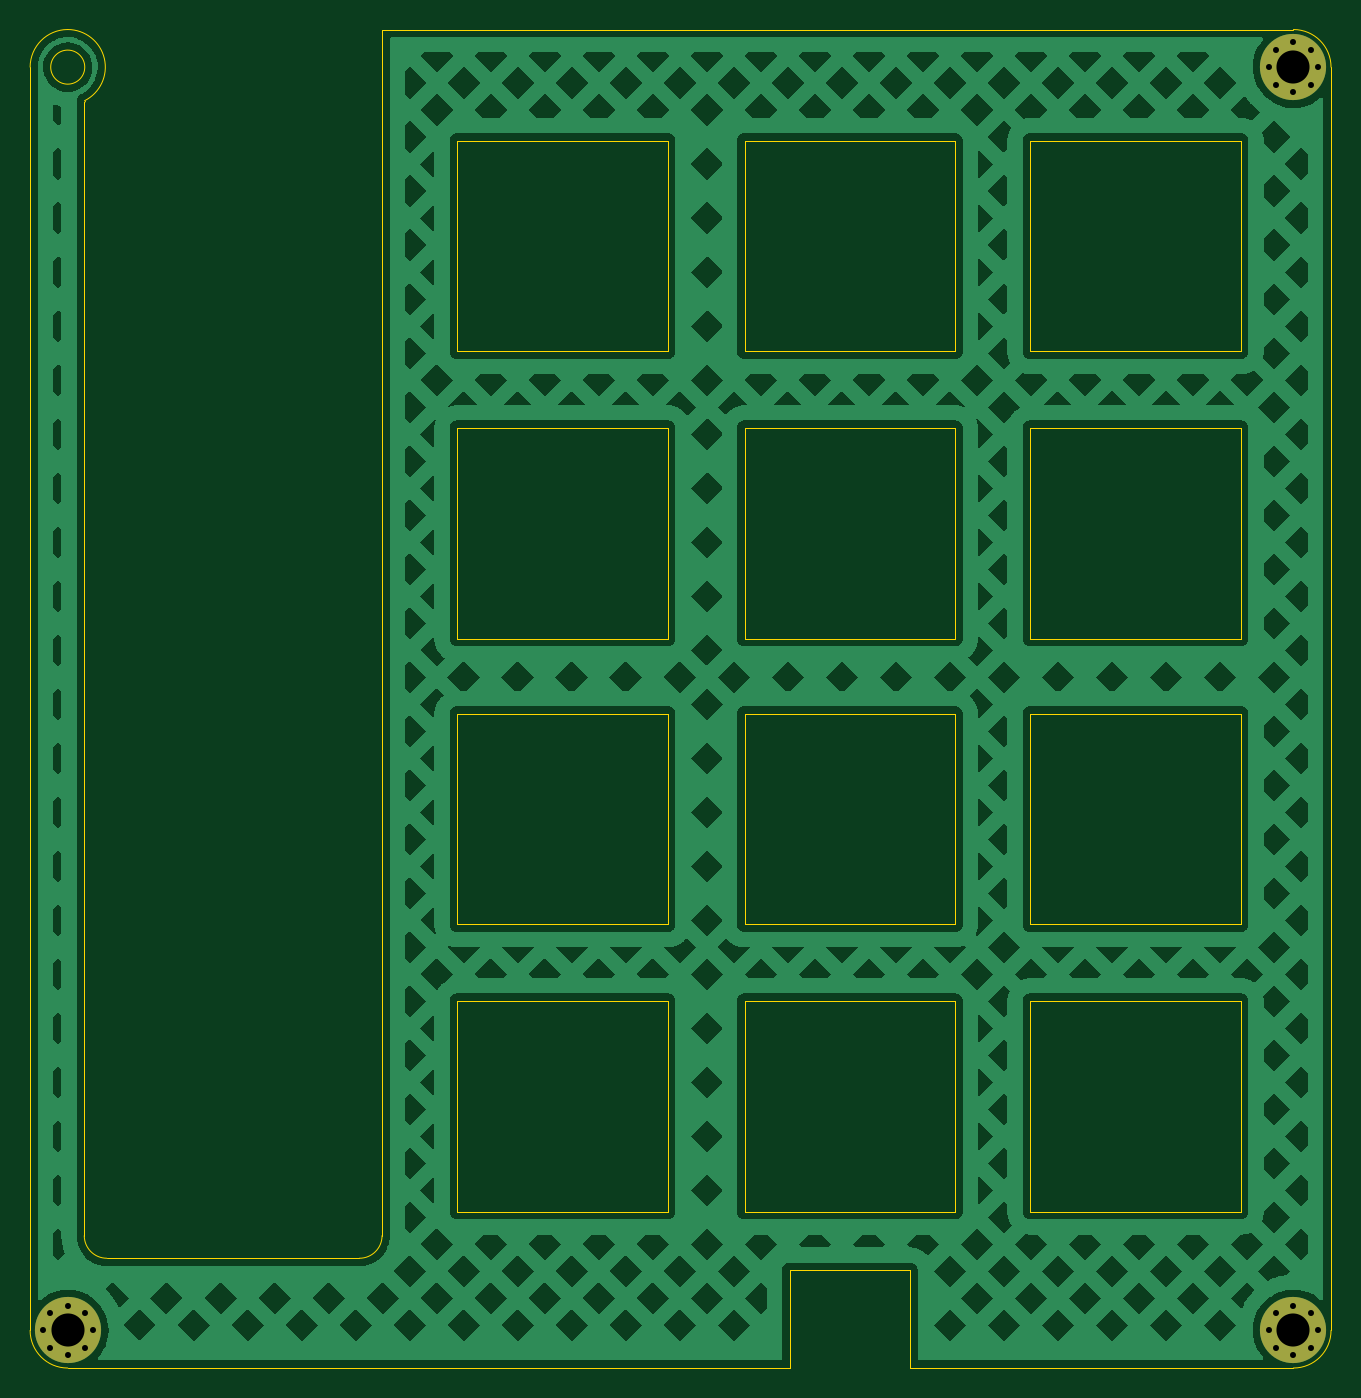
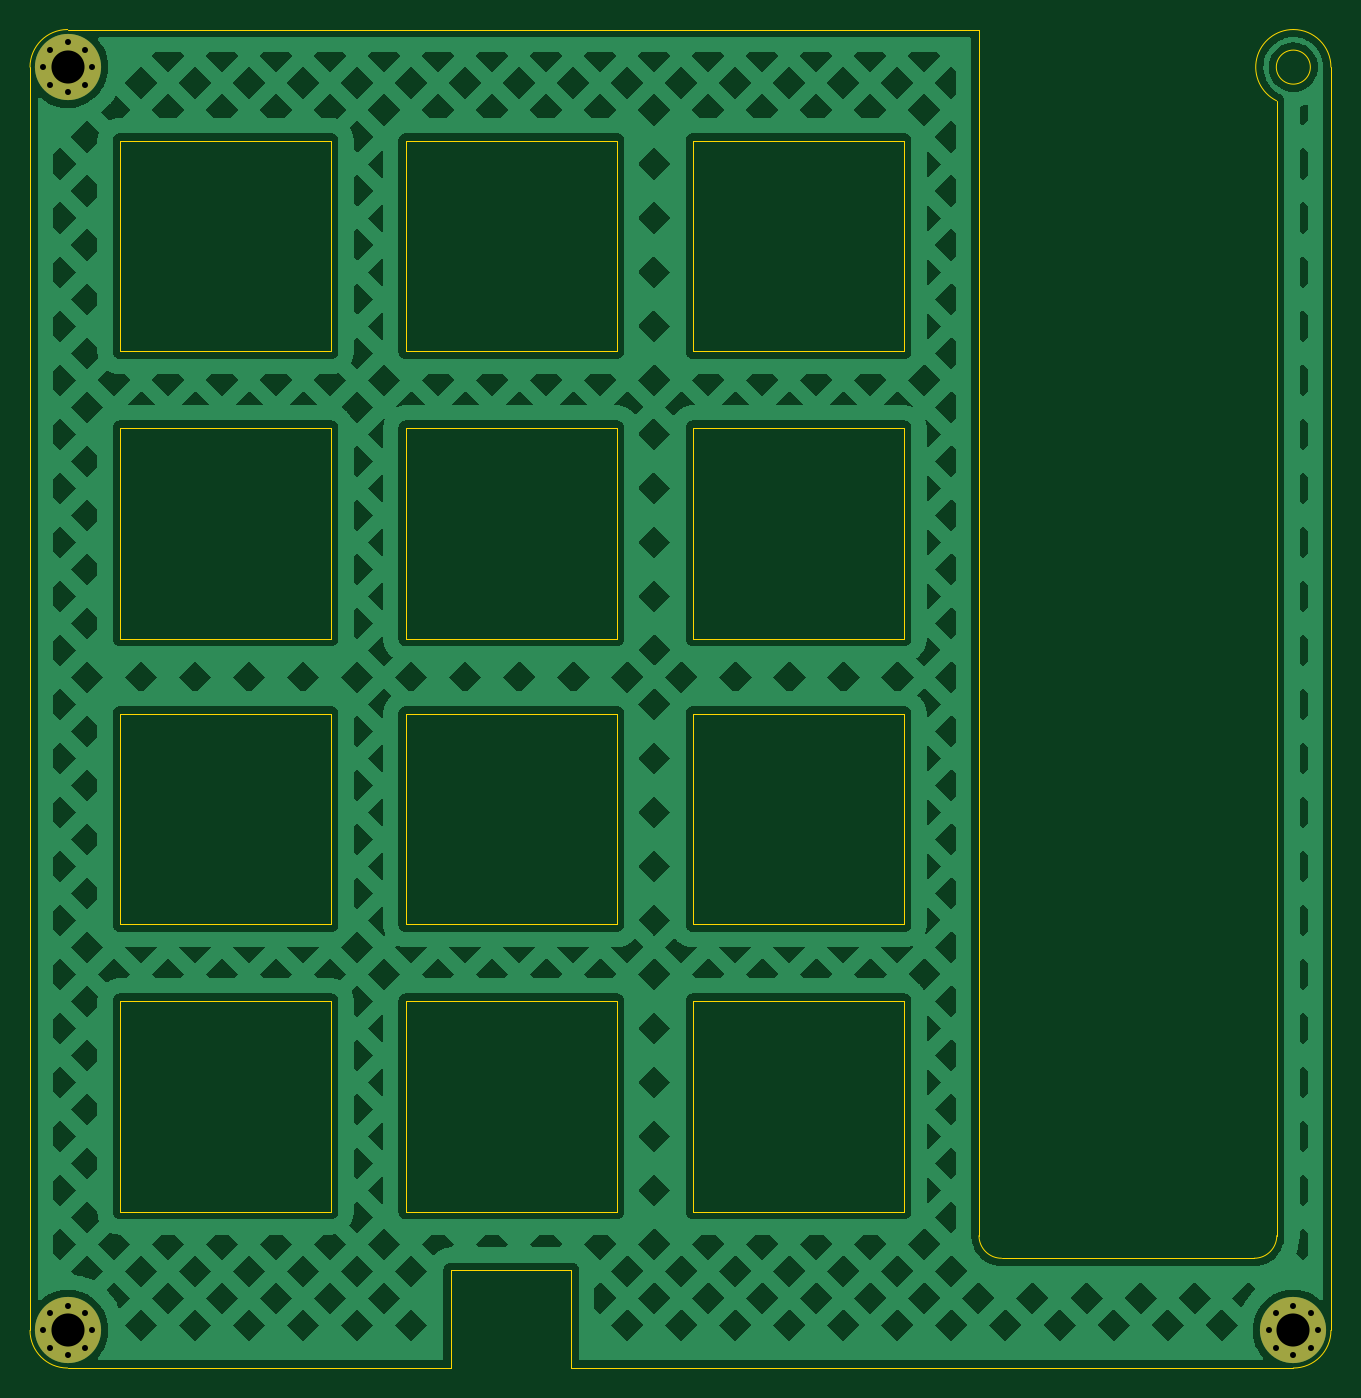
Circuit board: 11 layer files. Board 86.5 x 89.0 mm.
- bottom_copper: fauxmac-plus-plate-B_Cu.gbr (188397 bytes)
- bottom_mask: fauxmac-plus-plate-B_Mask.gbr (1285 bytes)
- paste: fauxmac-plus-plate-B_Paste.gbr (471 bytes)
- bottom_silk: fauxmac-plus-plate-B_Silkscreen.gbr (472 bytes)
- outline: fauxmac-plus-plate-Edge_Cuts.gbr (4249 bytes)
- top_copper: fauxmac-plus-plate-F_Cu.gbr (188397 bytes)
- top_mask: fauxmac-plus-plate-F_Mask.gbr (1285 bytes)
- paste: fauxmac-plus-plate-F_Paste.gbr (471 bytes)
- top_silk: fauxmac-plus-plate-F_Silkscreen.gbr (512 bytes)
- drill: fauxmac-plus-plate-NPTH.drl (296 bytes)
- drill: fauxmac-plus-plate-PTH.drl (841 bytes)

=== bottom_copper: fauxmac-plus-plate-B_Cu.gbr (188397 bytes, source omitted) ===
=== bottom_mask: fauxmac-plus-plate-B_Mask.gbr ===
%TF.GenerationSoftware,KiCad,Pcbnew,(6.0.11-0)*%
%TF.CreationDate,2023-02-16T11:14:49+00:00*%
%TF.ProjectId,fauxmac-plus-plate,66617578-6d61-4632-9d70-6c75732d706c,rev?*%
%TF.SameCoordinates,Original*%
%TF.FileFunction,Soldermask,Bot*%
%TF.FilePolarity,Negative*%
%FSLAX46Y46*%
G04 Gerber Fmt 4.6, Leading zero omitted, Abs format (unit mm)*
G04 Created by KiCad (PCBNEW (6.0.11-0)) date 2023-02-16 11:14:49*
%MOMM*%
%LPD*%
G01*
G04 APERTURE LIST*
%ADD10C,4.400000*%
%ADD11C,0.700000*%
G04 APERTURE END LIST*
D10*
%TO.C, *%
X208000000Y-28500000D03*
D11*
X206833274Y-29666726D03*
X206350000Y-28500000D03*
X209650000Y-28500000D03*
X209166726Y-27333274D03*
X209166726Y-29666726D03*
X208000000Y-30150000D03*
X206833274Y-27333274D03*
X208000000Y-26850000D03*
%TD*%
%TO.C, *%
X206350000Y-112500000D03*
X209166726Y-111333274D03*
X209166726Y-113666726D03*
X208000000Y-114150000D03*
X209650000Y-112500000D03*
D10*
X208000000Y-112500000D03*
D11*
X206833274Y-111333274D03*
X208000000Y-110850000D03*
X206833274Y-113666726D03*
%TD*%
%TO.C, *%
X125333274Y-113666726D03*
X126500000Y-114150000D03*
X124850000Y-112500000D03*
X125333274Y-111333274D03*
D10*
X126500000Y-112500000D03*
D11*
X128150000Y-112500000D03*
X127666726Y-113666726D03*
X127666726Y-111333274D03*
X126500000Y-110850000D03*
%TD*%
M02*

=== paste: fauxmac-plus-plate-B_Paste.gbr ===
%TF.GenerationSoftware,KiCad,Pcbnew,(6.0.11-0)*%
%TF.CreationDate,2023-02-16T11:14:49+00:00*%
%TF.ProjectId,fauxmac-plus-plate,66617578-6d61-4632-9d70-6c75732d706c,rev?*%
%TF.SameCoordinates,Original*%
%TF.FileFunction,Paste,Bot*%
%TF.FilePolarity,Positive*%
%FSLAX46Y46*%
G04 Gerber Fmt 4.6, Leading zero omitted, Abs format (unit mm)*
G04 Created by KiCad (PCBNEW (6.0.11-0)) date 2023-02-16 11:14:49*
%MOMM*%
%LPD*%
G01*
G04 APERTURE LIST*
G04 APERTURE END LIST*
M02*

=== bottom_silk: fauxmac-plus-plate-B_Silkscreen.gbr ===
%TF.GenerationSoftware,KiCad,Pcbnew,(6.0.11-0)*%
%TF.CreationDate,2023-02-16T11:14:49+00:00*%
%TF.ProjectId,fauxmac-plus-plate,66617578-6d61-4632-9d70-6c75732d706c,rev?*%
%TF.SameCoordinates,Original*%
%TF.FileFunction,Legend,Bot*%
%TF.FilePolarity,Positive*%
%FSLAX46Y46*%
G04 Gerber Fmt 4.6, Leading zero omitted, Abs format (unit mm)*
G04 Created by KiCad (PCBNEW (6.0.11-0)) date 2023-02-16 11:14:49*
%MOMM*%
%LPD*%
G01*
G04 APERTURE LIST*
G04 APERTURE END LIST*
M02*

=== outline: fauxmac-plus-plate-Edge_Cuts.gbr ===
%TF.GenerationSoftware,KiCad,Pcbnew,(6.0.11-0)*%
%TF.CreationDate,2023-02-16T11:14:49+00:00*%
%TF.ProjectId,fauxmac-plus-plate,66617578-6d61-4632-9d70-6c75732d706c,rev?*%
%TF.SameCoordinates,Original*%
%TF.FileFunction,Profile,NP*%
%FSLAX46Y46*%
G04 Gerber Fmt 4.6, Leading zero omitted, Abs format (unit mm)*
G04 Created by KiCad (PCBNEW (6.0.11-0)) date 2023-02-16 11:14:49*
%MOMM*%
%LPD*%
G01*
G04 APERTURE LIST*
%TA.AperFunction,Profile*%
%ADD10C,0.050000*%
%TD*%
G04 APERTURE END LIST*
D10*
X174500000Y-115000000D02*
X126500000Y-115000000D01*
X182500000Y-115000000D02*
X208000000Y-115000000D01*
X182500000Y-108500000D02*
X182500000Y-115000000D01*
X178500000Y-108500000D02*
X182500000Y-108500000D01*
X174500000Y-108500000D02*
X178500000Y-108500000D01*
X174500000Y-115000000D02*
X174500000Y-108500000D01*
X210500000Y-112500000D02*
X210500000Y-28500000D01*
X124000000Y-28500000D02*
X124000000Y-112500000D01*
X152400000Y-33400000D02*
X166400000Y-33400000D01*
X166400000Y-33400000D02*
X166400000Y-47400000D01*
X166400000Y-47400000D02*
X152400000Y-47400000D01*
X152400000Y-47400000D02*
X152400000Y-33400000D01*
X124000000Y-112500000D02*
G75*
G03*
X126500000Y-115000000I2500000J0D01*
G01*
X152400000Y-71500000D02*
X166400000Y-71500000D01*
X166400000Y-71500000D02*
X166400000Y-85500000D01*
X166400000Y-85500000D02*
X152400000Y-85500000D01*
X152400000Y-85500000D02*
X152400000Y-71500000D01*
X126500000Y-26000000D02*
G75*
G03*
X124000000Y-28500000I0J-2500000D01*
G01*
X145900000Y-107700000D02*
G75*
G03*
X147400000Y-106200000I0J1500000D01*
G01*
X127600000Y-30800000D02*
X127618034Y-30736068D01*
X171500000Y-52500000D02*
X185500000Y-52500000D01*
X185500000Y-52500000D02*
X185500000Y-66500000D01*
X185500000Y-66500000D02*
X171500000Y-66500000D01*
X171500000Y-66500000D02*
X171500000Y-52500000D01*
X129100000Y-107700000D02*
X145900000Y-107700000D01*
X127600000Y-106200000D02*
X127600000Y-30800000D01*
X171500000Y-71500000D02*
X185500000Y-71500000D01*
X185500000Y-71500000D02*
X185500000Y-85500000D01*
X185500000Y-85500000D02*
X171500000Y-85500000D01*
X171500000Y-85500000D02*
X171500000Y-71500000D01*
X127600000Y-106200000D02*
G75*
G03*
X129100000Y-107700000I1500000J0D01*
G01*
X190500000Y-52500000D02*
X204500000Y-52500000D01*
X204500000Y-52500000D02*
X204500000Y-66500000D01*
X204500000Y-66500000D02*
X190500000Y-66500000D01*
X190500000Y-66500000D02*
X190500000Y-52500000D01*
X171500000Y-33400000D02*
X185500000Y-33400000D01*
X185500000Y-33400000D02*
X185500000Y-47400000D01*
X185500000Y-47400000D02*
X171500000Y-47400000D01*
X171500000Y-47400000D02*
X171500000Y-33400000D01*
X152400000Y-52500000D02*
X166400000Y-52500000D01*
X166400000Y-52500000D02*
X166400000Y-66500000D01*
X166400000Y-66500000D02*
X152400000Y-66500000D01*
X152400000Y-66500000D02*
X152400000Y-52500000D01*
X171500000Y-90600000D02*
X185500000Y-90600000D01*
X185500000Y-90600000D02*
X185500000Y-104600000D01*
X185500000Y-104600000D02*
X171500000Y-104600000D01*
X171500000Y-104600000D02*
X171500000Y-90600000D01*
X208000000Y-115000000D02*
G75*
G03*
X210500000Y-112500000I0J2500000D01*
G01*
X210500000Y-28500000D02*
G75*
G03*
X208000000Y-26000000I-2500000J0D01*
G01*
X147400000Y-26000000D02*
X148200000Y-26000000D01*
X190500000Y-90600000D02*
X204500000Y-90600000D01*
X204500000Y-90600000D02*
X204500000Y-104600000D01*
X204500000Y-104600000D02*
X190500000Y-104600000D01*
X190500000Y-104600000D02*
X190500000Y-90600000D01*
X190500000Y-71500000D02*
X204500000Y-71500000D01*
X204500000Y-71500000D02*
X204500000Y-85500000D01*
X204500000Y-85500000D02*
X190500000Y-85500000D01*
X190500000Y-85500000D02*
X190500000Y-71500000D01*
X147400000Y-106200000D02*
X147400000Y-26000000D01*
X127618034Y-30736068D02*
G75*
G03*
X126500000Y-26000000I-1118034J2236068D01*
G01*
X127631371Y-28500000D02*
G75*
G03*
X127631371Y-28500000I-1131371J0D01*
G01*
X152400000Y-90600000D02*
X166400000Y-90600000D01*
X166400000Y-90600000D02*
X166400000Y-104600000D01*
X166400000Y-104600000D02*
X152400000Y-104600000D01*
X152400000Y-104600000D02*
X152400000Y-90600000D01*
X190500000Y-33400000D02*
X204500000Y-33400000D01*
X204500000Y-33400000D02*
X204500000Y-47400000D01*
X204500000Y-47400000D02*
X190500000Y-47400000D01*
X190500000Y-47400000D02*
X190500000Y-33400000D01*
X148200000Y-26000000D02*
X208000000Y-26000000D01*
M02*

=== top_copper: fauxmac-plus-plate-F_Cu.gbr (188397 bytes, source omitted) ===
=== top_mask: fauxmac-plus-plate-F_Mask.gbr ===
%TF.GenerationSoftware,KiCad,Pcbnew,(6.0.11-0)*%
%TF.CreationDate,2023-02-16T11:14:49+00:00*%
%TF.ProjectId,fauxmac-plus-plate,66617578-6d61-4632-9d70-6c75732d706c,rev?*%
%TF.SameCoordinates,Original*%
%TF.FileFunction,Soldermask,Top*%
%TF.FilePolarity,Negative*%
%FSLAX46Y46*%
G04 Gerber Fmt 4.6, Leading zero omitted, Abs format (unit mm)*
G04 Created by KiCad (PCBNEW (6.0.11-0)) date 2023-02-16 11:14:49*
%MOMM*%
%LPD*%
G01*
G04 APERTURE LIST*
%ADD10C,4.400000*%
%ADD11C,0.700000*%
G04 APERTURE END LIST*
D10*
%TO.C, *%
X208000000Y-28500000D03*
D11*
X206833274Y-29666726D03*
X206350000Y-28500000D03*
X209650000Y-28500000D03*
X209166726Y-27333274D03*
X209166726Y-29666726D03*
X208000000Y-30150000D03*
X206833274Y-27333274D03*
X208000000Y-26850000D03*
%TD*%
%TO.C, *%
X206350000Y-112500000D03*
X209166726Y-111333274D03*
X209166726Y-113666726D03*
X208000000Y-114150000D03*
X209650000Y-112500000D03*
D10*
X208000000Y-112500000D03*
D11*
X206833274Y-111333274D03*
X208000000Y-110850000D03*
X206833274Y-113666726D03*
%TD*%
%TO.C, *%
X125333274Y-113666726D03*
X126500000Y-114150000D03*
X124850000Y-112500000D03*
X125333274Y-111333274D03*
D10*
X126500000Y-112500000D03*
D11*
X128150000Y-112500000D03*
X127666726Y-113666726D03*
X127666726Y-111333274D03*
X126500000Y-110850000D03*
%TD*%
M02*

=== paste: fauxmac-plus-plate-F_Paste.gbr ===
%TF.GenerationSoftware,KiCad,Pcbnew,(6.0.11-0)*%
%TF.CreationDate,2023-02-16T11:14:49+00:00*%
%TF.ProjectId,fauxmac-plus-plate,66617578-6d61-4632-9d70-6c75732d706c,rev?*%
%TF.SameCoordinates,Original*%
%TF.FileFunction,Paste,Top*%
%TF.FilePolarity,Positive*%
%FSLAX46Y46*%
G04 Gerber Fmt 4.6, Leading zero omitted, Abs format (unit mm)*
G04 Created by KiCad (PCBNEW (6.0.11-0)) date 2023-02-16 11:14:49*
%MOMM*%
%LPD*%
G01*
G04 APERTURE LIST*
G04 APERTURE END LIST*
M02*

=== top_silk: fauxmac-plus-plate-F_Silkscreen.gbr ===
%TF.GenerationSoftware,KiCad,Pcbnew,(6.0.11-0)*%
%TF.CreationDate,2023-02-16T11:14:49+00:00*%
%TF.ProjectId,fauxmac-plus-plate,66617578-6d61-4632-9d70-6c75732d706c,rev?*%
%TF.SameCoordinates,Original*%
%TF.FileFunction,Legend,Top*%
%TF.FilePolarity,Positive*%
%FSLAX46Y46*%
G04 Gerber Fmt 4.6, Leading zero omitted, Abs format (unit mm)*
G04 Created by KiCad (PCBNEW (6.0.11-0)) date 2023-02-16 11:14:49*
%MOMM*%
%LPD*%
G01*
G04 APERTURE LIST*
%ADD10C,0.150000*%
G04 APERTURE END LIST*
D10*
%TO.C, *%
%TD*%
M02*

=== drill: fauxmac-plus-plate-NPTH.drl ===
M48
; DRILL file {KiCad (6.0.11-0)} date Thursday, 16 February 2023 at 11:14:54
; FORMAT={-:-/ absolute / metric / decimal}
; #@! TF.CreationDate,2023-02-16T11:14:54+00:00
; #@! TF.GenerationSoftware,Kicad,Pcbnew,(6.0.11-0)
; #@! TF.FileFunction,NonPlated,1,2,NPTH
FMAT,2
METRIC
%
G90
G05
T0
M30

=== drill: fauxmac-plus-plate-PTH.drl ===
M48
; DRILL file {KiCad (6.0.11-0)} date Thursday, 16 February 2023 at 11:14:54
; FORMAT={-:-/ absolute / metric / decimal}
; #@! TF.CreationDate,2023-02-16T11:14:54+00:00
; #@! TF.GenerationSoftware,Kicad,Pcbnew,(6.0.11-0)
; #@! TF.FileFunction,Plated,1,2,PTH
FMAT,2
METRIC
; #@! TA.AperFunction,Plated,PTH,ComponentDrill
T1C0.400
; #@! TA.AperFunction,Plated,PTH,ComponentDrill
T2C2.200
%
G90
G05
T1
X124.85Y-112.5
X125.333Y-111.333
X125.333Y-113.667
X126.5Y-110.85
X126.5Y-114.15
X127.667Y-111.333
X127.667Y-113.667
X128.15Y-112.5
X206.35Y-28.5
X206.35Y-112.5
X206.833Y-27.333
X206.833Y-29.667
X206.833Y-111.333
X206.833Y-113.667
X208.0Y-26.85
X208.0Y-30.15
X208.0Y-110.85
X208.0Y-114.15
X209.167Y-27.333
X209.167Y-29.667
X209.167Y-111.333
X209.167Y-113.667
X209.65Y-28.5
X209.65Y-112.5
T2
X126.5Y-112.5
X208.0Y-28.5
X208.0Y-112.5
T0
M30
